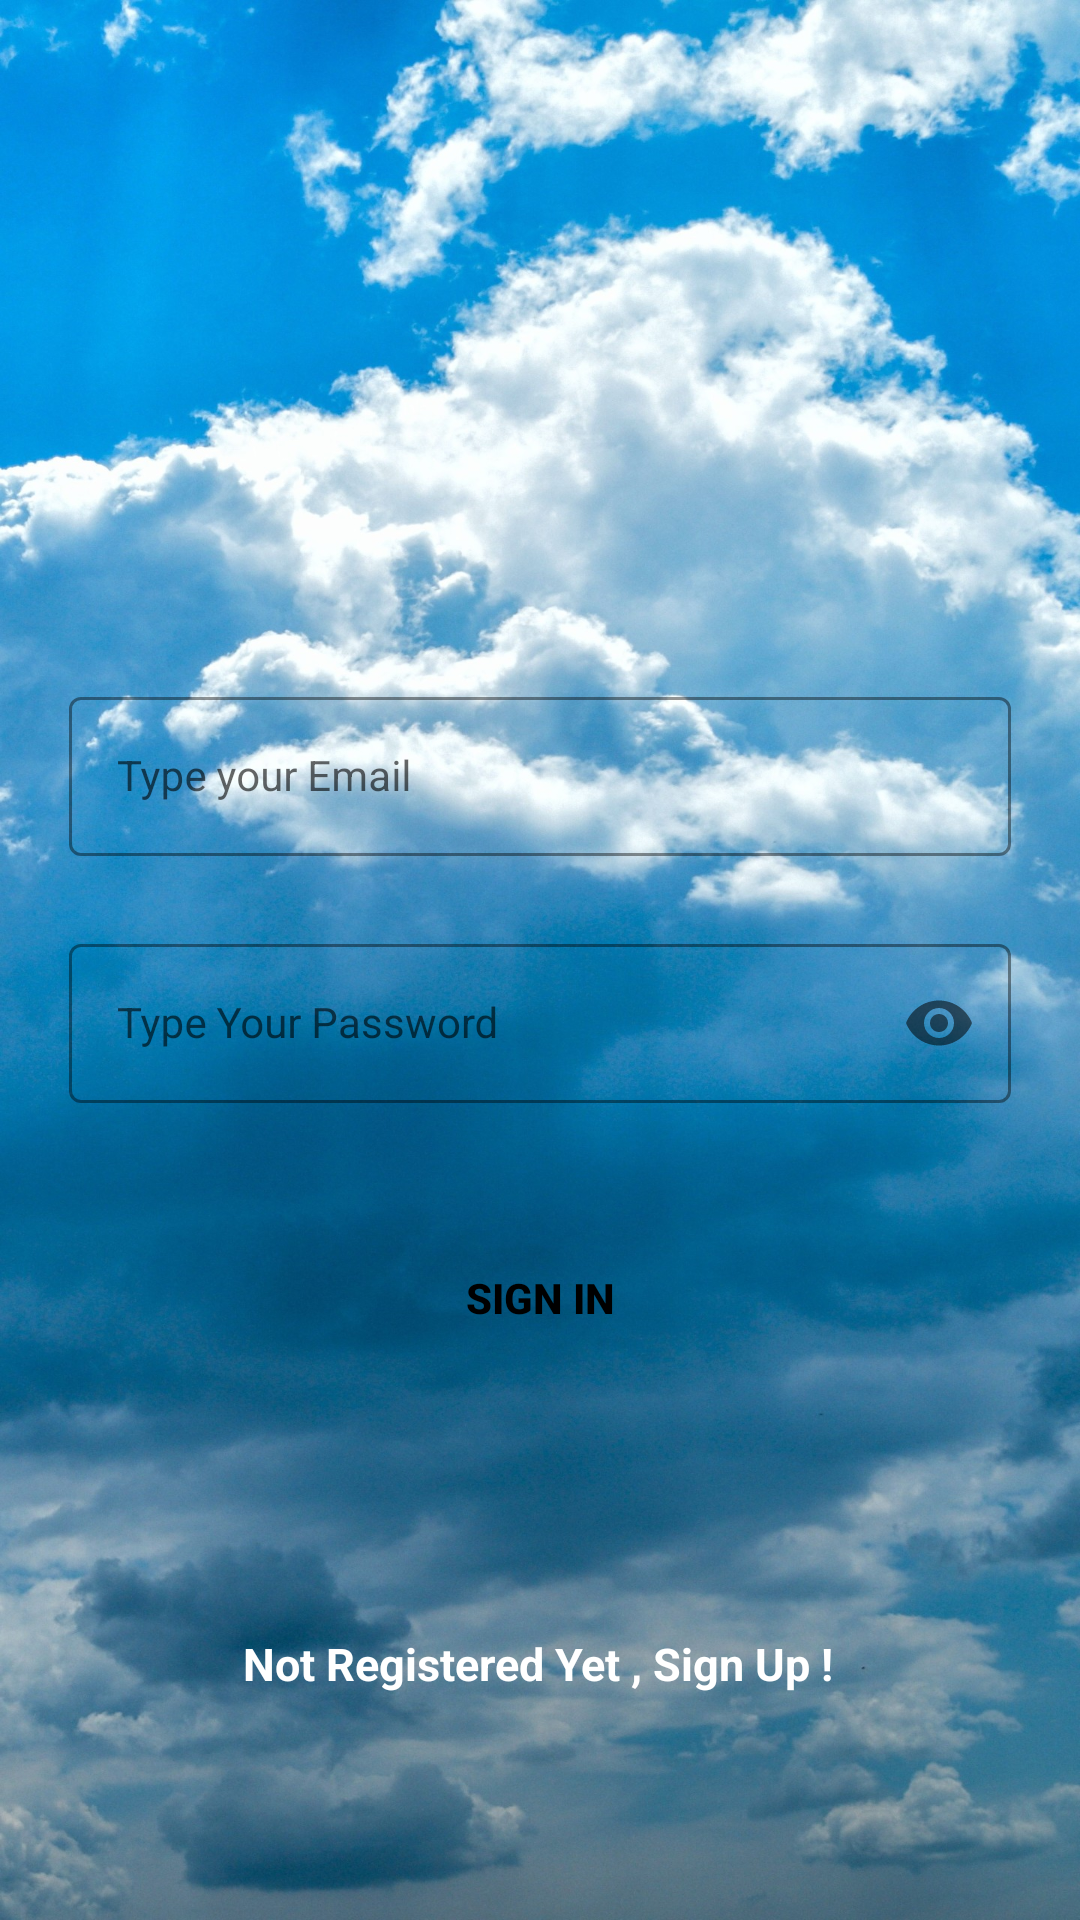

Here is an Android app screen rendered from its layout file. Give the layout XML and the strings, colors and styles it references.
<!-- AndroidManifest.xml: application theme Theme.WeatherApp -->
<!-- res/layout/activity_sign_in.xml -->
<?xml version="1.0" encoding="utf-8"?>
<androidx.constraintlayout.widget.ConstraintLayout xmlns:android="http://schemas.android.com/apk/res/android"
    xmlns:app="http://schemas.android.com/apk/res-auto"
    xmlns:tools="http://schemas.android.com/tools"
    android:layout_width="match_parent"
    android:layout_height="match_parent"
    android:background="@drawable/signin"
    android:padding="7dp"
    tools:context=".SignInActivity">


    <com.google.android.material.textfield.TextInputLayout
        android:id="@+id/emailLayout"
        style="@style/LoginTextInputOuterFieldStyle"
        android:layout_width="match_parent"
        android:layout_height="wrap_content"
        android:layout_marginHorizontal="16dp"
        android:layout_marginTop="220dp"
        app:boxStrokeColor="@color/yellow"
        app:hintTextColor="@color/yellow"
        app:layout_constraintEnd_toEndOf="parent"
        app:layout_constraintStart_toStartOf="parent"
        app:layout_constraintTop_toTopOf="parent">

        <com.google.android.material.textfield.TextInputEditText
            android:id="@+id/emailEditText"
            style="@style/LoginTextInputInnerFieldStyle"
            android:layout_width="match_parent"
            android:layout_height="wrap_content"
            android:hint="@string/type_your_email"
            android:inputType="textEmailAddress"
            android:textColorHint="#0277BD" />
    </com.google.android.material.textfield.TextInputLayout>

    <com.google.android.material.textfield.TextInputLayout
        android:id="@+id/passwordLayout"
        style="@style/LoginTextInputOuterFieldStyle"
        android:layout_width="match_parent"
        android:layout_height="wrap_content"
        android:layout_marginHorizontal="16dp"
        android:layout_marginTop="24dp"
        app:boxStrokeColor="@color/yellow"
        app:hintTextColor="@color/yellow"
        app:layout_constraintEnd_toEndOf="parent"
        app:layout_constraintHorizontal_bias="0.5"
        app:layout_constraintStart_toStartOf="parent"
        app:layout_constraintTop_toBottomOf="@id/emailLayout"
        app:passwordToggleEnabled="true">

        <com.google.android.material.textfield.TextInputEditText
            android:id="@+id/passwordEditText"
            style="@style/LoginTextInputInnerFieldStyle"
            android:layout_width="match_parent"
            android:layout_height="wrap_content"
            android:hint="@string/type_your_password"
            android:inputType="textPassword"
            android:textColorHint="#000000" />
    </com.google.android.material.textfield.TextInputLayout>

    <androidx.appcompat.widget.AppCompatButton
        android:id="@+id/signInButton"
        android:layout_width="match_parent"
        android:layout_height="wrap_content"
        android:layout_marginHorizontal="16dp"
        android:layout_marginTop="36dp"
        android:layout_marginLeft="15dp"
        android:layout_marginRight="15dp"
        android:background="@color/yellow"
        android:text="@string/sign_in"
        android:textColor="@color/black"
        android:textStyle="bold"
        app:layout_constraintBottom_toBottomOf="parent"
        app:layout_constraintEnd_toEndOf="parent"
        app:layout_constraintStart_toStartOf="parent"
        app:layout_constraintTop_toBottomOf="@+id/passwordLayout"
        app:layout_constraintVertical_bias="0.028" />

    <TextView
        android:id="@+id/txtRegister"
        android:layout_width="wrap_content"
        android:layout_height="wrap_content"
        android:text="@string/not_registered_yet_sign_up"
        android:textColor="#ffff"
    android:textStyle="bold"
    android:textSize="15sp"
        app:layout_constraintBottom_toBottomOf="parent"
        app:layout_constraintEnd_toEndOf="parent"
        app:layout_constraintHorizontal_bias="0.497"
        app:layout_constraintStart_toStartOf="parent"
        app:layout_constraintTop_toBottomOf="@+id/signInButton"
        app:layout_constraintVertical_bias="0.562" />

</androidx.constraintlayout.widget.ConstraintLayout>
<!-- resources referenced by this layout -->
<resources>
  <!-- drawable signin: png bitmap (drawable, 594217 bytes) -->
  <string name="not_registered_yet_sign_up">Not Registered Yet , Sign Up !</string>
  <string name="sign_in">Sign In</string>
  <string name="type_your_email">Type your Email</string>
  <string name="type_your_password">Type Your Password</string>
  <style name="LoginTextInputInnerFieldStyle" parent="Widget.MaterialComponents.TextInputLayout.OutlinedBox">
          <item name="android:layout_width">match_parent</item>
          <item name="android:layout_height">wrap_content</item>
          <item name="android:textColor">@color/black</item>
          <item name="android:textColorHint">@color/black</item>
          <item name="android:maxLines">1</item>
          <item name="android:textSize">14sp</item>
          <item name="android:singleLine">true</item>
      </style>
  <style name="LoginTextInputOuterFieldStyle" parent="Widget.MaterialComponents.TextInputLayout.OutlinedBox">
          <item name="android:layout_width">match_parent</item>
          <item name="android:layout_height">wrap_content</item>
          <item name="android:layout_marginTop">10dp</item>
          <item name="android:layout_marginRight">5dp</item>
          <item name="android:layout_marginLeft">5dp</item>
          <item name="android:layout_marginBottom">10dp</item>
      </style>
  <style name="Theme.WeatherApp" parent="Theme.MaterialComponents.DayNight.DarkActionBar">
          
          <item name="colorPrimary">@color/purple_500</item>
          <item name="colorPrimaryVariant">@color/purple_700</item>
          <item name="colorOnPrimary">@color/white</item>
          
          <item name="colorSecondary">@color/teal_200</item>
          <item name="colorSecondaryVariant">@color/teal_700</item>
          <item name="colorOnSecondary">@color/black</item>
          
          <item name="android:statusBarColor">?attr/colorPrimaryVariant</item>
          
      </style>
  <!-- not gathered from this repository: default colours our renderer supplied (Android Studio template values) -->
  <color name="purple_500">#FF6200EE</color>
  <color name="purple_700">#FF3700B3</color>
  <color name="teal_200">#FF03DAC5</color>
  <color name="teal_700">#FF018786</color>
  <color name="black">#FF000000</color>
  <color name="white">#FFFFFFFF</color>
</resources>
